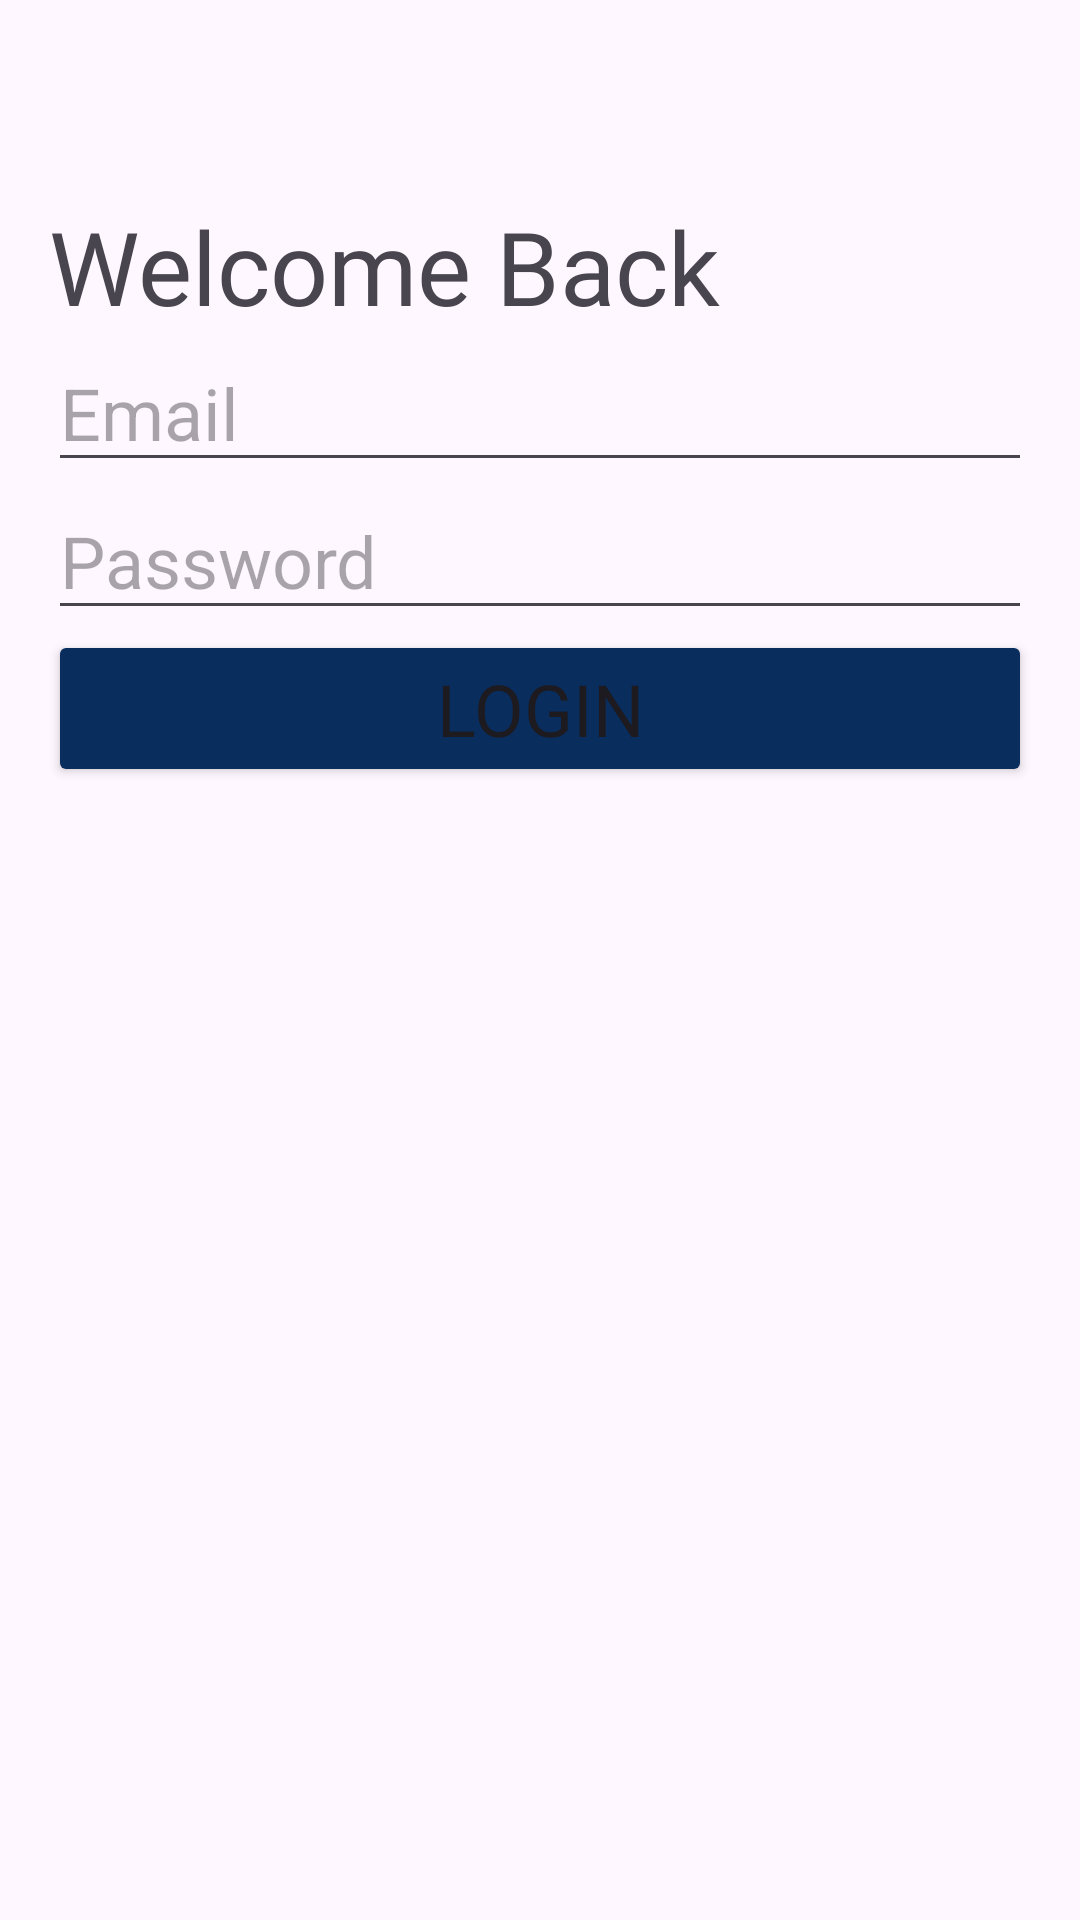

The Android layout XML behind this screen, and the referenced resources:
<!-- AndroidManifest.xml: application theme Theme.TheBestYou -->
<!-- res/layout/activity_log_in.xml -->
<?xml version="1.0" encoding="utf-8"?>
<LinearLayout xmlns:android="http://schemas.android.com/apk/res/android"
    android:layout_width="match_parent"
    android:layout_height="match_parent"
    android:orientation="vertical"
    android:padding="16dp">

    <TextView
        android:id="@+id/CreateNewAccount"
        android:layout_width="wrap_content"
        android:layout_height="wrap_content"
        android:layout_centerHorizontal="true"
        android:layout_marginTop="50dp"
        android:fontFamily="@font/gugi"
        android:text="Welcome Back"
        android:textAlignment="center"
        android:textSize="34sp" />

    <EditText
        android:id="@+id/editTextEmail"
        android:layout_width="match_parent"
        android:layout_height="wrap_content"
        android:hint="Email"
        android:inputType="textEmailAddress"
        android:textSize="24sp" />

    <EditText
        android:id="@+id/editTextPassword"
        android:layout_width="match_parent"
        android:layout_height="wrap_content"
        android:hint="Password"
        android:inputType="textPassword"
        android:textSize="24sp" />

    <Button
        android:id="@+id/btnLogin"
        android:layout_width="match_parent"
        android:layout_height="wrap_content"
        android:backgroundTint="#092D5D"
        android:fontFamily="@font/gugi"
        android:text="Login"
        android:textSize="24sp" />

</LinearLayout>
<!-- resources referenced by this layout -->
<resources>
  <style name="Theme.TheBestYou" parent="Base.Theme.TheBestYou" />
  <style name="Base.Theme.TheBestYou" parent="Theme.Material3.DayNight.NoActionBar">
          
          
      </style>
</resources>
